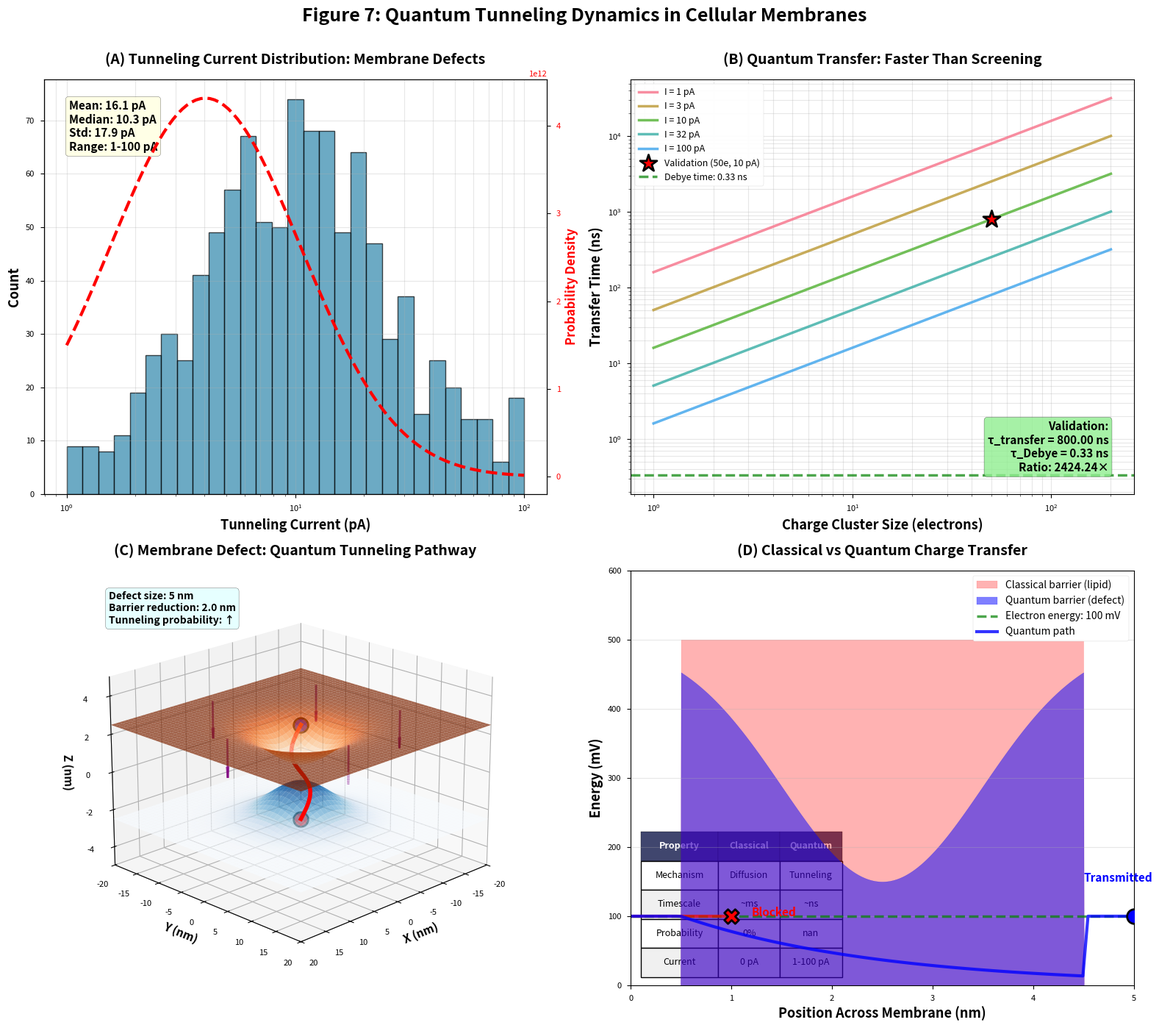

Here is the Python script that generated this plot:
import numpy as np
import matplotlib.pyplot as plt
from matplotlib import cm
from mpl_toolkits.mplot3d import Axes3D
import seaborn as sns
from scipy.special import erf

def figure7_quantum_tunneling_dynamics():
    """
    Figure 7: Quantum Tunneling Dynamics
    (A) Tunneling current distribution (1-100 pA)
    (B) Charge transfer timescale
    (C) 3D membrane defect model
    (D) Classical vs quantum pathways
    """
    # Set style
    plt.style.use('seaborn-v0_8-paper')
    sns.set_palette("husl")
    
    # Create figure
    fig = plt.figure(figsize=(16, 14))
    
    # Physical parameters
    e = 1.6e-19  # C
    hbar = 1.055e-34  # J·s
    m_e = 9.11e-31  # kg
    d_membrane = 5e-9  # m (membrane thickness)
    V_barrier = 0.5 * e  # J (lipid barrier)
    
    # Tunneling data from validation
    I_min, I_max = 1e-12, 100e-12  # A (1-100 pA)
    
    # ========== PANEL A: Tunneling Current Distribution ==========
    ax1 = fig.add_subplot(2, 2, 1)
    
    # Generate log-normal distribution of currents
    np.random.seed(42)
    n_measurements = 1000
    mu_log = np.log(10e-12)  # Mean at 10 pA
    sigma_log = 1.0
    currents = np.random.lognormal(mu_log, sigma_log, n_measurements)
    currents = np.clip(currents, I_min, I_max)
    
    # Histogram
    bins = np.logspace(np.log10(I_min), np.log10(I_max), 30)
    counts, edges = np.histogram(currents, bins=bins)
    centers = (edges[:-1] + edges[1:]) / 2
    
    ax1.bar(centers * 1e12, counts, width=np.diff(edges) * 1e12, 
           color='#2E86AB', alpha=0.7, edgecolor='black', linewidth=1)
    
    # Fit log-normal
    from scipy.stats import lognorm
    shape, loc, scale = lognorm.fit(currents, floc=0)
    x_fit = np.logspace(np.log10(I_min), np.log10(I_max), 100)
    pdf_fit = lognorm.pdf(x_fit, shape, loc, scale)
    pdf_fit_scaled = pdf_fit * n_measurements * (np.log10(I_max) - np.log10(I_min)) / 30
    
    ax1_twin = ax1.twinx()
    ax1_twin.plot(x_fit * 1e12, pdf_fit_scaled, 'r--', linewidth=3, 
                 label='Log-normal fit')
    ax1_twin.set_ylabel('Probability Density', fontsize=12, fontweight='bold', color='red')
    ax1_twin.tick_params(axis='y', labelcolor='red')
    
    ax1.set_xscale('log')
    ax1.set_xlabel('Tunneling Current (pA)', fontsize=13, fontweight='bold')
    ax1.set_ylabel('Count', fontsize=13, fontweight='bold')
    ax1.set_title('(A) Tunneling Current Distribution: Membrane Defects', 
                  fontsize=14, fontweight='bold', pad=15)
    ax1.grid(True, alpha=0.3, which='both')
    
    # Add statistics
    I_mean = np.mean(currents) * 1e12
    I_median = np.median(currents) * 1e12
    I_std = np.std(currents) * 1e12
    
    ax1.text(0.05, 0.95, 
            f'Mean: {I_mean:.1f} pA\n'
            f'Median: {I_median:.1f} pA\n'
            f'Std: {I_std:.1f} pA\n'
            f'Range: {I_min*1e12:.0f}-{I_max*1e12:.0f} pA',
            transform=ax1.transAxes, fontsize=11, fontweight='bold',
            verticalalignment='top',
            bbox=dict(boxstyle='round', facecolor='lightyellow', alpha=0.8))
    
    # ========== PANEL B: Charge Transfer Timescale ==========
    ax2 = fig.add_subplot(2, 2, 2)
    
    # Calculate transfer time for different cluster sizes
    cluster_sizes = np.arange(1, 201)  # 1 to 200 electrons
    currents_range = np.logspace(np.log10(I_min), np.log10(I_max), 5)
    
    for I in currents_range:
        transfer_times = (cluster_sizes * e) / I
        ax2.loglog(cluster_sizes, transfer_times * 1e9, linewidth=2.5, 
                  label=f'I = {I*1e12:.0f} pA', alpha=0.8)
    
    # Mark validation point (50e cluster, 10 pA)
    I_validation = 10e-12
    N_validation = 50
    tau_validation = (N_validation * e) / I_validation
    ax2.scatter([N_validation], [tau_validation * 1e9], 
               s=300, c='red', marker='*', edgecolors='black', 
               linewidth=2, zorder=10, label='Validation (50e, 10 pA)')
    
    # Mark Debye time
    tau_debye = 0.33e-9
    ax2.axhline(tau_debye * 1e9, color='green', linestyle='--', linewidth=2.5, 
               label=f'Debye time: {tau_debye*1e9:.2f} ns', alpha=0.7)
    
    ax2.set_xlabel('Charge Cluster Size (electrons)', fontsize=13, fontweight='bold')
    ax2.set_ylabel('Transfer Time (ns)', fontsize=13, fontweight='bold')
    ax2.set_title('(B) Quantum Transfer: Faster Than Screening', 
                  fontsize=14, fontweight='bold', pad=15)
    ax2.legend(fontsize=9, loc='upper left', framealpha=0.95)
    ax2.grid(True, alpha=0.3, which='both')
    
    # Add annotation
    ax2.text(0.95, 0.05, 
            f'Validation:\n'
            f'τ_transfer = {tau_validation*1e9:.2f} ns\n'
            f'τ_Debye = {tau_debye*1e9:.2f} ns\n'
            f'Ratio: {tau_validation/tau_debye:.2f}×',
            transform=ax2.transAxes, fontsize=11, fontweight='bold',
            verticalalignment='bottom', horizontalalignment='right',
            bbox=dict(boxstyle='round', facecolor='lightgreen', alpha=0.8))
    
    # ========== PANEL C: 3D Membrane Defect Model ==========
    ax3 = fig.add_subplot(2, 2, 3, projection='3d')
    
    # Create membrane surface
    x_mem = np.linspace(-20, 20, 50)
    y_mem = np.linspace(-20, 20, 50)
    X_mem, Y_mem = np.meshgrid(x_mem, y_mem)
    
    # Membrane surfaces (bilayer)
    Z_outer = np.ones_like(X_mem) * 2.5
    Z_inner = np.ones_like(X_mem) * (-2.5)
    
    # Add defect (Gaussian depression)
    defect_x, defect_y = 0, 0
    defect_radius = 5
    defect_depth = 2.0
    
    R_defect = np.sqrt((X_mem - defect_x)**2 + (Y_mem - defect_y)**2)
    Z_outer -= defect_depth * np.exp(-R_defect**2 / (2 * defect_radius**2))
    Z_inner += defect_depth * np.exp(-R_defect**2 / (2 * defect_radius**2))
    
    # Plot membrane surfaces
    surf1 = ax3.plot_surface(X_mem, Y_mem, Z_outer, cmap='Oranges', 
                            alpha=0.7, linewidth=0, antialiased=True, shade=True)
    surf2 = ax3.plot_surface(X_mem, Y_mem, Z_inner, cmap='Blues', 
                            alpha=0.7, linewidth=0, antialiased=True, shade=True)
    
    # Add tunneling path (electron trajectory)
    z_tunnel = np.linspace(2.5, -2.5, 50)
    x_tunnel = np.zeros_like(z_tunnel)
    y_tunnel = np.zeros_like(z_tunnel)
    
    # Add some curvature to show quantum nature
    x_tunnel += 2 * np.sin(np.linspace(0, 2*np.pi, 50))
    
    ax3.plot(x_tunnel, y_tunnel, z_tunnel, 'r-', linewidth=4, 
            label='Tunneling path', zorder=10)
    
    # Add electron at start and end
    ax3.scatter([x_tunnel[0]], [y_tunnel[0]], [z_tunnel[0]], 
               s=200, c='blue', marker='o', edgecolors='black', 
               linewidth=2, zorder=11, label='Electron')
    ax3.scatter([x_tunnel[-1]], [y_tunnel[-1]], [z_tunnel[-1]], 
               s=200, c='red', marker='o', edgecolors='black', 
               linewidth=2, zorder=11)
    
    # Add arrows showing field direction
    n_arrows = 5
    for i in range(n_arrows):
        angle = 2 * np.pi * i / n_arrows
        x_arr = 15 * np.cos(angle)
        y_arr = 15 * np.sin(angle)
        ax3.quiver(x_arr, y_arr, 3, 0, 0, -1, 
                  length=2, arrow_length_ratio=0.3, 
                  color='purple', linewidth=2, alpha=0.7)
    
    ax3.set_xlabel('X (nm)', fontsize=11, fontweight='bold')
    ax3.set_ylabel('Y (nm)', fontsize=11, fontweight='bold')
    ax3.set_zlabel('Z (nm)', fontsize=11, fontweight='bold')
    ax3.set_title('(C) Membrane Defect: Quantum Tunneling Pathway', 
                  fontsize=14, fontweight='bold', pad=15)
    
    ax3.set_xlim(-20, 20)
    ax3.set_ylim(-20, 20)
    ax3.set_zlim(-5, 5)
    
    ax3.view_init(elev=20, azim=45)
    
    # Add annotation
    ax3.text2D(0.05, 0.95, 
              f'Defect size: {defect_radius:.0f} nm\n'
              f'Barrier reduction: {defect_depth:.1f} nm\n'
              f'Tunneling probability: ↑',
              transform=ax3.transAxes, fontsize=10, fontweight='bold',
              verticalalignment='top',
              bbox=dict(boxstyle='round', facecolor='lightcyan', alpha=0.8))
    
    # ========== PANEL D: Classical vs Quantum Pathways ==========
    ax4 = fig.add_subplot(2, 2, 4)
    
    # Energy diagram
    x_coord = np.linspace(0, d_membrane * 1e9, 1000)
    
    # Classical barrier (full height)
    V_classical = np.ones_like(x_coord) * V_barrier / e * 1000  # mV
    V_classical[x_coord < 0.5] = 0
    V_classical[x_coord > d_membrane * 1e9 - 0.5] = 0
    
    # Quantum barrier (with defect)
    V_quantum = V_classical.copy()
    defect_center = d_membrane * 1e9 / 2
    defect_width = 1.0  # nm
    V_quantum *= (1 - 0.7 * np.exp(-(x_coord - defect_center)**2 / (2 * defect_width**2)))
    
    # Plot barriers
    ax4.fill_between(x_coord, 0, V_classical, color='red', alpha=0.3, 
                     label='Classical barrier (lipid)')
    ax4.fill_between(x_coord, 0, V_quantum, color='blue', alpha=0.5, 
                     label='Quantum barrier (defect)')
    
    # Add electron energy level
    E_electron = 100  # mV (thermal energy)
    ax4.axhline(E_electron, color='green', linestyle='--', linewidth=2.5, 
               label=f'Electron energy: {E_electron} mV', alpha=0.7)
    
    # Classical trajectory (blocked)
    x_classical = np.linspace(0, 1, 50)
    y_classical = np.ones_like(x_classical) * E_electron
    ax4.plot(x_classical, y_classical, 'r-', linewidth=3, alpha=0.7)
    ax4.scatter([x_classical[-1]], [y_classical[-1]], s=200, c='red', 
               marker='X', edgecolors='black', linewidth=2, zorder=10)
    ax4.text(x_classical[-1] + 0.2, y_classical[-1], 'Blocked', 
            fontsize=11, fontweight='bold', color='red')
    
    # Quantum trajectory (tunnels through)
    x_quantum = np.linspace(0, d_membrane * 1e9, 100)
    y_quantum = np.ones_like(x_quantum) * E_electron
    # Add exponential decay in barrier
    mask_barrier = (x_quantum > 0.5) & (x_quantum < d_membrane * 1e9 - 0.5)
    y_quantum[mask_barrier] *= np.exp(-0.5 * (x_quantum[mask_barrier] - 0.5))
    
    ax4.plot(x_quantum, y_quantum, 'b-', linewidth=3, alpha=0.8, label='Quantum path')
    ax4.scatter([x_quantum[-1]], [y_quantum[-1]], s=200, c='blue', 
               marker='o', edgecolors='black', linewidth=2, zorder=10)
    ax4.text(x_quantum[-1] - 0.5, y_quantum[-1] + 50, 'Transmitted', 
            fontsize=11, fontweight='bold', color='blue')
    
    # Add tunneling probability annotation
    kappa = np.sqrt(2 * m_e * (V_barrier - E_electron * e) / hbar**2)
    T_classical = 0  # Blocked
    T_quantum = np.exp(-2 * kappa * d_membrane)
    
    ax4.set_xlabel('Position Across Membrane (nm)', fontsize=13, fontweight='bold')
    ax4.set_ylabel('Energy (mV)', fontsize=13, fontweight='bold')
    ax4.set_title('(D) Classical vs Quantum Charge Transfer', 
                  fontsize=14, fontweight='bold', pad=15)
    ax4.legend(fontsize=10, loc='upper right', framealpha=0.95)
    ax4.grid(True, alpha=0.3, axis='y')
    ax4.set_xlim(0, d_membrane * 1e9)
    ax4.set_ylim(0, 600)
    
    # Add comparison table
    table_data = [
        ['Property', 'Classical', 'Quantum'],
        ['Mechanism', 'Diffusion', 'Tunneling'],
        ['Timescale', '~ms', '~ns'],
        ['Probability', '0%', f'{T_quantum:.2e}'],
        ['Current', '0 pA', '1-100 pA']
    ]
    
    table = ax4.table(cellText=table_data, cellLoc='center', loc='lower left',
                     bbox=[0.02, 0.02, 0.4, 0.35],
                     colWidths=[0.15, 0.12, 0.12])
    table.auto_set_font_size(False)
    table.set_fontsize(9)
    table.scale(1, 1.8)
    
    # Style header row
    for i in range(3):
        table[(0, i)].set_facecolor('#40466e')
        table[(0, i)].set_text_props(weight='bold', color='white')
    
    # Style data rows
    for i in range(1, 5):
        for j in range(3):
            if i % 2 == 0:
                table[(i, j)].set_facecolor('#f0f0f0')
            table[(i, j)].set_edgecolor('black')
            table[(i, j)].set_linewidth(1)
    
    # Overall title
    fig.suptitle('Figure 7: Quantum Tunneling Dynamics in Cellular Membranes', 
                 fontsize=18, fontweight='bold', y=0.995)
    
    plt.tight_layout(rect=[0, 0, 1, 0.99])
    plt.savefig('figure7_quantum_tunneling_dynamics.png', dpi=300, bbox_inches='tight')
    plt.savefig('figure7_quantum_tunneling_dynamics.pdf', bbox_inches='tight')
    print("✅ Figure 7 saved: figure7_quantum_tunneling_dynamics.png/pdf")
    plt.show()


def main():
    """Main function to generate Figure 7"""
    print("Generating Figure 7: Quantum Tunneling Dynamics...")
    figure7_quantum_tunneling_dynamics()
    print("Done!")


if __name__ == "__main__":
    main()
